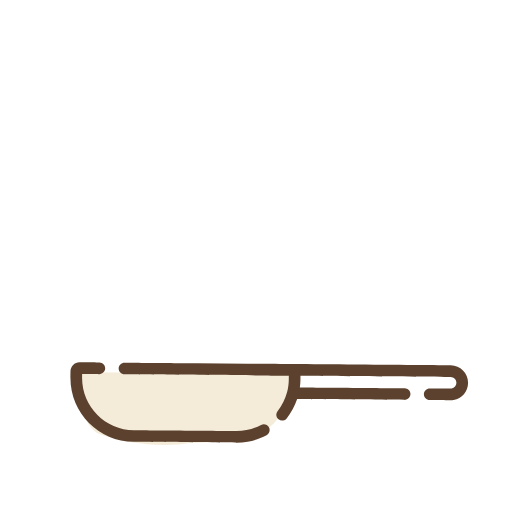
t = 0.00 s
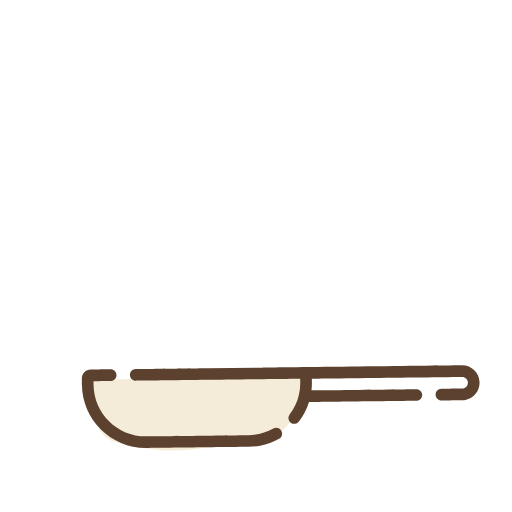
t = 0.42 s
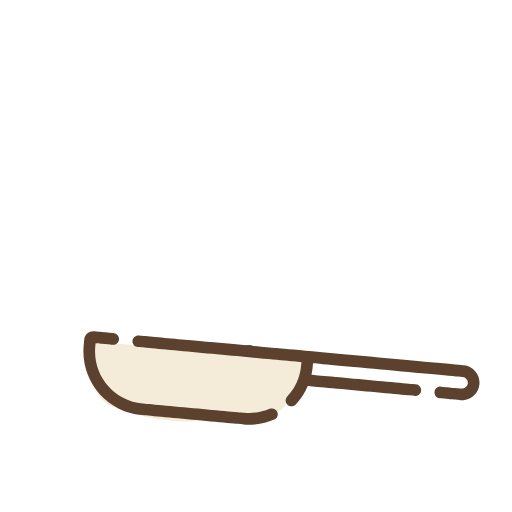
t = 0.88 s
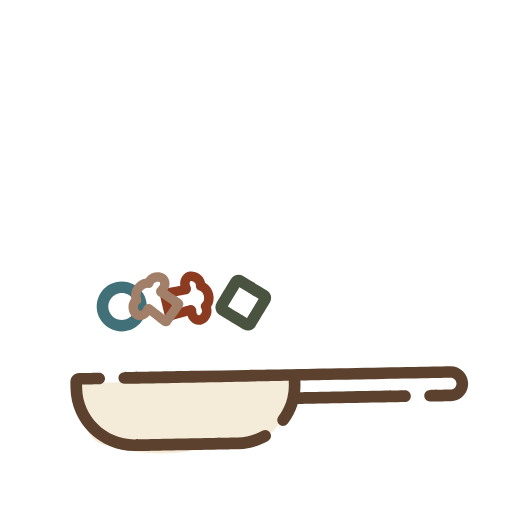
t = 1.31 s
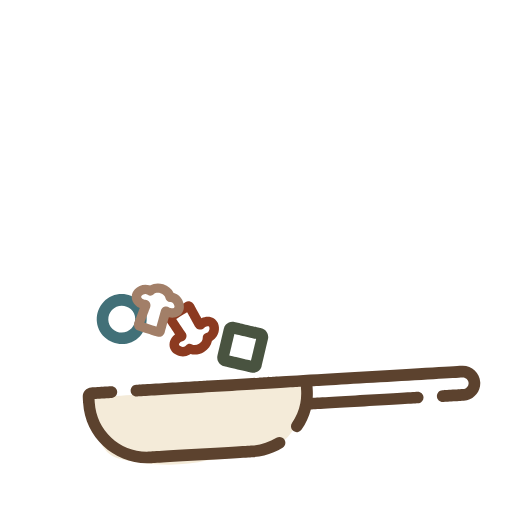
t = 1.73 s
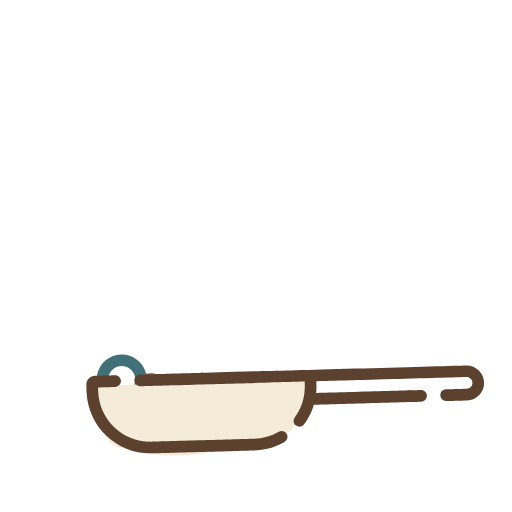
t = 1.91 s

The animated SVG that drew these frames (rendered in a browser with its animation timeline set to each time). Animation: 14 SMIL elements (animateTransform=14); one cycle of 2.62 s, repeats indefinitely.

<svg fill="none" height="100%" width="100%" viewBox="0 0 1080 1080" xmlns:xlink="http://www.w3.org/1999/xlink" xmlns="http://www.w3.org/2000/svg"><defs><clipPath id="i0"><path d="M16.246,2.699C-4.632,8.575,10.9,98.315,34.424,149.406C62.449,210.272,571.941,280.816,838.369,227.613C912.494,212.811,911.266,20.838,838.369,0.846C572.559,-72.051,55.294,-8.291,16.246,2.699Z" /></clipPath></defs><g id="i1"><g><g transform="translate(512.944,0)"><g transform="translate(0,872.956)"><animateTransform repeatCount="indefinite" type="translate" attributeName="transform" dur="2.625s" begin="0s" calcMode="spline" values="0 872.956; 0 872.956; 0 901.684; 0 828.451; 0 786.067; 0 749.779; 0 717.265; 0 688.12; 0 662.542; 0 641.219; 0 625.601; 0 618.956; 0 619.178; 0 657.509; 0 715.499; 0 782.368; 0 844.796; 0 860.956; 0 860.956" keyTimes="0; 0.238095; 0.269841; 0.301587; 0.333333; 0.36508; 0.396826; 0.428572; 0.460318; 0.492064; 0.52381; 0.555555; 0.587301; 0.619048; 0.650794; 0.68254; 0.714286; 0.730159; 1" keySplines="0 0 1 1; 0 0 1 1; 0 0 1 1; 0 0 1 1; 0 0 1 1; 0 0 1 1; 0 0 1 1; 0 0 1 1; 0 0 1 1; 0 0 1 1; 0 0 1 1; 0 0 1 1; 0 0 1 1; 0 0 1 1; 0 0 1 1; 0 0 1 1; 0 0 1 1; 0 0 1 1" fill="freeze" /><g transform="rotate(0)"><animateTransform repeatCount="indefinite" type="rotate" attributeName="transform" dur="2.625s" begin="0s" calcMode="spline" values="0; 0; 280.8; 280.8" keyTimes="0; 0.365079; 0.984127; 1" keySplines="0 0 1 1; 0 0 1 1; 0 0 1 1" fill="freeze" /><g transform="scale(0.99,0.99) translate(-61.086,-59.75)"><g id="i2" transform="matrix(1,0,0,1,61.086,59.75)"><path fill="#495340" d="M57.653,1.695C57.653,1.695,28.15,-49.409,28.15,-49.409C25.633,-53.765,21.561,-56.885,16.689,-58.191C11.818,-59.499,6.729,-58.831,2.373,-56.313C2.373,-56.313,-48.732,-26.808,-48.732,-26.808C-57.738,-21.605,-60.836,-10.044,-55.636,-1.032C-55.636,-1.032,-26.133,50.067,-26.133,50.067C-22.644,56.116,-16.29,59.5,-9.76,59.5C-6.563,59.5,-3.32,58.687,-0.356,56.977C-0.356,56.977,50.747,27.471,50.747,27.471C55.105,24.956,58.225,20.886,59.532,16.013C60.837,11.138,60.172,6.054,57.653,1.695ZM-7.695,32.81C-7.695,32.81,-31.475,-8.37,-31.475,-8.37C-31.475,-8.37,9.71,-32.147,9.71,-32.147C9.71,-32.147,33.488,9.034,33.488,9.034C33.488,9.034,-7.695,32.81,-7.695,32.81Z" /></g></g></g></g></g></g></g><g id="i3"><g><g transform="translate(256.866,0)"><g transform="translate(0,854.956)"><animateTransform repeatCount="indefinite" type="translate" attributeName="transform" dur="2.625s" begin="0s" calcMode="spline" values="0 854.956; 0 856.59; 0 859.251; 0 862.129; 0 864.986; 0 867.664; 0 869.999; 0 871.74; 0 870.389; 0 860.956; 0 822.634; 0 782.083; 0 749.934; 0 718.486; 0 689.013; 0 662.663; 0 640.771; 0 625.193; 0 618.956; 0 614.834; 0 640.959; 0 683.965; 0 739.759; 0 809.468; 0 860.956; 0 860.956" keyTimes="0; 0.031746; 0.063492; 0.095238; 0.126984; 0.15873; 0.190476; 0.222222; 0.253969; 0.285714; 0.31746; 0.349206; 0.380952; 0.412698; 0.444445; 0.47619; 0.507936; 0.539682; 0.571428; 0.603175; 0.634921; 0.666667; 0.698412; 0.730158; 0.746032; 1" keySplines="0 0 1 1; 0 0 1 1; 0 0 1 1; 0 0 1 1; 0 0 1 1; 0 0 1 1; 0 0 1 1; 0 0 1 1; 0 0 1 1; 0 0 1 1; 0 0 1 1; 0 0 1 1; 0 0 1 1; 0 0 1 1; 0 0 1 1; 0 0 1 1; 0 0 1 1; 0 0 1 1; 0 0 1 1; 0 0 1 1; 0 0 1 1; 0 0 1 1; 0 0 1 1; 0 0 1 1; 0 0 1 1" fill="freeze" /><g transform="rotate(0)"><animateTransform repeatCount="indefinite" type="rotate" attributeName="transform" dur="2.625s" begin="0s" calcMode="spline" values="0; 0; 280.8; 280.8" keyTimes="0; 0.365079; 0.984127; 1" keySplines="0 0 1 1; 0 0 1 1; 0 0 1 1" fill="freeze" /><g transform="scale(0.99,0.99) translate(-87.428,-15.23)"><g id="i2" transform="matrix(1,0,0,1,87.428,15.23)"><path fill="#427078" d="M0,-53.293C-29.387,-53.293,-53.293,-29.387,-53.293,0C-53.293,29.386,-29.387,53.293,0,53.293C29.386,53.293,53.293,29.386,53.293,0C53.293,-29.387,29.386,-53.293,0,-53.293ZM0,28.696C-15.823,28.696,-28.696,15.823,-28.696,0C-28.696,-15.823,-15.823,-28.696,0,-28.696C15.823,-28.696,28.696,-15.823,28.696,0C28.696,15.823,15.823,28.696,0,28.696Z" /></g></g></g></g></g></g></g><g id="i4"><g><g transform="translate(397,0)"><g transform="translate(0,872.956)"><animateTransform repeatCount="indefinite" type="translate" attributeName="transform" dur="2.625s" begin="0s" calcMode="spline" values="0 872.956; 0 872.956; 0 865.576; 0 828.451; 0 786.067; 0 749.779; 0 717.265; 0 688.12; 0 662.542; 0 641.219; 0 625.601; 0 618.956; 0 614.834; 0 640.959; 0 683.965; 0 739.759; 0 809.468; 0 860.956; 0 860.956" keyTimes="0; 0.238095; 0.269841; 0.301587; 0.333333; 0.36508; 0.396826; 0.428572; 0.460318; 0.492064; 0.52381; 0.555555; 0.587301; 0.619048; 0.650794; 0.68254; 0.714286; 0.730159; 1" keySplines="0 0 1 1; 0 0 1 1; 0 0 1 1; 0 0 1 1; 0 0 1 1; 0 0 1 1; 0 0 1 1; 0 0 1 1; 0 0 1 1; 0 0 1 1; 0 0 1 1; 0 0 1 1; 0 0 1 1; 0 0 1 1; 0 0 1 1; 0 0 1 1; 0 0 1 1; 0 0 1 1" fill="freeze" /><g transform="rotate(0)"><animateTransform repeatCount="indefinite" type="rotate" attributeName="transform" dur="2.625s" begin="0s" calcMode="spline" values="0; 0; 280.8; 280.8" keyTimes="0; 0.365079; 0.984127; 1" keySplines="0 0 1 1; 0 0 1 1; 0 0 1 1" fill="freeze" /><g transform="scale(0.814,0.814) translate(-70.619,-70.804)"><g id="i2" transform="matrix(1,0,0,1,70.619,70.804)"><path fill="#8c3a20" d="M42.032,-44.977C41.252,-45.191,40.472,-45.38,39.689,-45.545C34.417,-55.703,24.287,-63.772,11.92,-67.165C-0.42,-70.554,-13.251,-68.791,-22.965,-62.762C-23.587,-62.965,-24.215,-63.154,-24.851,-63.33C-43.289,-68.394,-62.189,-55.951,-67.596,-41.612C-70.369,-34.261,-69.877,-26.249,-66.211,-19.055C-62.423,-11.617,-55.563,-5.767,-47.108,-2.663C-47.108,-2.663,-59.76,36.48,-59.76,36.48C-61.05,40.473,-60.647,44.88,-58.655,48.571C-56.661,52.264,-53.198,55.018,-49.148,56.131C-49.148,56.131,1.432,70.01,1.432,70.01C2.763,70.376,4.129,70.554,5.493,70.554C8.275,70.554,11.045,69.807,13.46,68.359C17.056,66.201,19.652,62.62,20.577,58.539C20.577,58.539,29.703,18.455,29.703,18.455C38.719,20.249,47.81,18.752,54.997,14.203C61.821,9.887,66.331,3.249,67.701,-4.488C70.369,-19.578,60.48,-39.915,42.032,-44.977ZM43.476,-8.769C43.476,-8.769,43.476,-8.769,43.476,-8.769C43.414,-8.412,43.247,-7.467,41.846,-6.581C39.798,-5.285,36.671,-5.035,33.481,-5.909C32.126,-6.281,30.842,-6.832,29.666,-7.549C25.766,-9.928,20.922,-10.287,16.71,-8.506C12.486,-6.723,9.356,-2.989,8.339,1.482C8.339,1.482,-1.286,43.76,-1.286,43.76C-1.286,43.76,-33.414,34.945,-33.414,34.945C-33.414,34.945,-20.137,-6.131,-20.137,-6.131C-18.735,-10.463,-19.493,-15.252,-22.164,-18.943C-24.818,-22.613,-29.105,-24.816,-33.607,-24.839C-34.893,-24.848,-36.181,-25.026,-37.444,-25.373C-40.633,-26.248,-43.196,-28.061,-44.296,-30.219C-45.05,-31.698,-44.71,-32.597,-44.583,-32.933C-43.255,-36.45,-36.536,-41.021,-31.36,-39.608C-30.024,-39.241,-28.821,-38.721,-27.781,-38.065C-22.78,-34.895,-16.225,-35.743,-12.194,-40.082C-8.622,-43.925,-1.385,-45.306,5.409,-43.445C12.234,-41.571,17.761,-36.66,18.848,-31.5C20.091,-25.608,25.389,-21.477,31.424,-21.748C32.737,-21.811,34.114,-21.642,35.517,-21.257C40.682,-19.84,44.13,-12.471,43.476,-8.769Z" /></g></g></g></g></g></g></g><g id="i5"><g><g transform="translate(323.8,0)"><g transform="translate(0,872.956)"><animateTransform repeatCount="indefinite" type="translate" attributeName="transform" dur="2.625s" begin="0s" calcMode="spline" values="0 872.956; 0 872.956; 0 865.576; 0 828.451; 0 786.067; 0 749.779; 0 717.265; 0 688.12; 0 662.542; 0 641.219; 0 625.601; 0 618.956; 0 618.956; 0 618.956; 0 635.253; 0 690.23; 0 784.124; 0 860.956; 0 860.956" keyTimes="0; 0.238095; 0.269841; 0.301587; 0.333333; 0.36508; 0.396826; 0.428572; 0.460318; 0.492064; 0.52381; 0.555555; 0.587301; 0.619048; 0.650794; 0.68254; 0.714286; 0.730159; 1" keySplines="0 0 1 1; 0 0 1 1; 0 0 1 1; 0 0 1 1; 0 0 1 1; 0 0 1 1; 0 0 1 1; 0 0 1 1; 0 0 1 1; 0 0 1 1; 0 0 1 1; 0 0 1 1; 0 0 1 1; 0 0 1 1; 0 0 1 1; 0 0 1 1; 0 0 1 1; 0 0 1 1" fill="freeze" /><g transform="rotate(0)"><animateTransform repeatCount="indefinite" type="rotate" attributeName="transform" dur="2.625s" begin="0s" calcMode="spline" values="0; 0; 280.8; 280.8" keyTimes="0; 0.365079; 0.984127; 1" keySplines="0 0 1 1; 0 0 1 1; 0 0 1 1" fill="freeze" /><g transform="scale(0.807,0.807) translate(-73.424,-68.445)"><g id="i2" transform="matrix(1,0,0,1,73.423,68.446)"><path fill="#a27f68" d="M71.185,-11.527C71.185,-11.527,48.605,-58.852,48.605,-58.852C46.801,-62.64,43.485,-65.566,39.504,-66.88C35.526,-68.195,31.114,-67.822,27.4,-65.847C27.4,-65.847,-8.888,-46.529,-8.888,-46.529C-13.428,-54.528,-20.504,-60.419,-28.645,-62.883C-36.371,-65.223,-44.346,-64.294,-51.093,-60.269C-51.093,-60.269,-51.095,-60.269,-51.095,-60.269C-64.253,-52.418,-73.173,-31.635,-64.932,-14.367C-64.584,-13.639,-64.217,-12.922,-63.83,-12.224C-68.066,-1.591,-67.544,11.349,-62.022,22.922C-56.509,34.472,-46.786,43.024,-35.874,46.43C-35.623,47.034,-35.357,47.631,-35.072,48.229C-28.742,61.494,-14.435,68.195,-1.622,68.194C2.249,68.194,5.981,67.583,9.316,66.357C16.69,63.645,22.428,58.035,25.472,50.554C28.62,42.826,28.556,33.813,25.376,25.385C25.376,25.385,63.259,9.352,63.259,9.352C67.126,7.717,70.198,4.529,71.686,0.606C73.174,-3.319,72.992,-7.741,71.185,-11.527ZM5.112,7.248C0.92,9.019,-2.208,12.724,-3.254,17.156C-4.296,21.565,-3.162,26.247,-0.225,29.685C0.605,30.654,1.313,31.743,1.876,32.925C3.3,35.91,3.604,39.034,2.689,41.279C2.063,42.815,1.164,43.147,0.826,43.271C-2.701,44.565,-10.565,42.47,-12.872,37.638C-13.469,36.385,-13.865,35.137,-14.044,33.922C-14.918,28.061,-19.847,23.656,-25.768,23.445C-31.01,23.258,-36.791,18.686,-39.827,12.328C-42.872,5.939,-42.773,-1.452,-39.582,-5.648C-35.937,-10.441,-36.296,-17.167,-40.434,-21.542C-41.335,-22.494,-42.11,-23.641,-42.736,-24.956C-45.041,-29.79,-41.726,-37.219,-38.497,-39.146C-38.187,-39.332,-37.36,-39.823,-35.775,-39.344C-33.456,-38.64,-31.22,-36.439,-29.793,-33.451C-29.19,-32.186,-28.768,-30.853,-28.543,-29.508C-27.796,-25.002,-24.901,-21.103,-20.803,-19.076C-16.694,-17.045,-11.822,-17.115,-7.757,-19.273C-7.757,-19.273,30.517,-39.643,30.517,-39.643C30.517,-39.643,44.865,-9.573,44.865,-9.573C44.865,-9.573,5.112,7.248,5.112,7.248Z" /></g></g></g></g></g></g></g><g id="i6"><g><g transform="translate(957.784,0)"><animateTransform repeatCount="indefinite" type="translate" attributeName="transform" dur="2.625s" begin="0s" calcMode="spline" values="957.784 0; 991.784 0; 957.784 0; 991.784 0; 957.784 0; 957.784 0" keyTimes="0; 0.246032; 0.492063; 0.738095; 0.984127; 1" keySplines="0.333 0 0.667 1; 0.333 0 0.667 1; 0.333 0 0.667 1; 0.333 0 0.667 1; 0 0 1 1" fill="freeze" /><g transform="translate(0,806.51)"><animateTransform repeatCount="indefinite" type="translate" attributeName="transform" dur="2.625s" begin="0s" calcMode="spline" values="0 806.51; 0 806.477; 0 806.446; 0 806.418; 0 806.394; 0 806.376; 0 806.364; 0 806.363; 0 806.384; 0 806.581; 0 806.904; 0 807.157; 0 807.391; 0 807.616; 0 807.835; 0 808.051; 0 808.268; 0 808.492; 0 808.128; 0 807.724; 0 807.307; 0 806.848; 0 806.51; 0 806.51; 0 806.51; 0 806.51; 0 806.51; 0 806.51; 0 806.51; 0 806.51; 0 806.51; 0 806.51" keyTimes="0; 0.031746; 0.063492; 0.095238; 0.126984; 0.15873; 0.190476; 0.222222; 0.253969; 0.285714; 0.31746; 0.349207; 0.380952; 0.412698; 0.444445; 0.47619; 0.507936; 0.539683; 0.571429; 0.603174; 0.634921; 0.666667; 0.698412; 0.730159; 0.761905; 0.79365; 0.825397; 0.857143; 0.888889; 0.920635; 0.952381; 1" keySplines="0 0 1 1; 0 0 1 1; 0 0 1 1; 0 0 1 1; 0 0 1 1; 0 0 1 1; 0 0 1 1; 0 0 1 1; 0 0 1 1; 0 0 1 1; 0 0 1 1; 0 0 1 1; 0 0 1 1; 0 0 1 1; 0 0 1 1; 0 0 1 1; 0 0 1 1; 0 0 1 1; 0 0 1 1; 0 0 1 1; 0 0 1 1; 0 0 1 1; 0 0 1 1; 0 0 1 1; 0 0 1 1; 0 0 1 1; 0 0 1 1; 0 0 1 1; 0 0 1 1; 0 0 1 1; 0 0 1 1" fill="freeze" /><g transform="rotate(-10)"><animateTransform repeatCount="indefinite" type="rotate" attributeName="transform" dur="2.625s" begin="0s" calcMode="spline" values="-10; -10; -15; -4; -14; -10; -10" keyTimes="0; 0.111111; 0.267397; 0.36508; 0.650793; 0.952381; 1" keySplines="0 0 1 1; 0.333 0 0.667 1; 0.333 0 0.36 1; 0.254 0 0.249 1; 0.21 0.386 0.4 1; 0 0 1 1" fill="freeze" /><g transform="scale(1,1) translate(-808.842,-179.932)"><g transform="matrix(0.985,0.174,-0.174,0.985,441.639,-143.21)" id="i7"><g id="i8" transform="matrix(1,0,0,1,-6,-0.001)"><path fill="#f4ebd9" d="M70,234C70,234,-371,234,-371,234C-371,234,-373,347,-320,365C-267,383,-193.296,392.965,-131,382C41,379,46,343,72,296C98,249,70,234,70,234Z" /></g></g></g></g></g></g></g></g><g id="i6"><g><g transform="translate(957.784,0)"><animateTransform repeatCount="indefinite" type="translate" attributeName="transform" dur="2.625s" begin="0s" calcMode="spline" values="957.784 0; 991.784 0; 957.784 0; 991.784 0; 957.784 0; 957.784 0" keyTimes="0; 0.246032; 0.492063; 0.738095; 0.984127; 1" keySplines="0.333 0 0.667 1; 0.333 0 0.667 1; 0.333 0 0.667 1; 0.333 0 0.667 1; 0 0 1 1" fill="freeze" /><g transform="translate(0,806.51)"><animateTransform repeatCount="indefinite" type="translate" attributeName="transform" dur="2.625s" begin="0s" calcMode="spline" values="0 806.51; 0 806.477; 0 806.446; 0 806.418; 0 806.394; 0 806.376; 0 806.364; 0 806.363; 0 806.384; 0 806.581; 0 806.904; 0 807.157; 0 807.391; 0 807.616; 0 807.835; 0 808.051; 0 808.268; 0 808.492; 0 808.128; 0 807.724; 0 807.307; 0 806.848; 0 806.51; 0 806.51; 0 806.51; 0 806.51; 0 806.51; 0 806.51; 0 806.51; 0 806.51; 0 806.51; 0 806.51" keyTimes="0; 0.031746; 0.063492; 0.095238; 0.126984; 0.15873; 0.190476; 0.222222; 0.253969; 0.285714; 0.31746; 0.349207; 0.380952; 0.412698; 0.444445; 0.47619; 0.507936; 0.539683; 0.571429; 0.603174; 0.634921; 0.666667; 0.698412; 0.730159; 0.761905; 0.79365; 0.825397; 0.857143; 0.888889; 0.920635; 0.952381; 1" keySplines="0 0 1 1; 0 0 1 1; 0 0 1 1; 0 0 1 1; 0 0 1 1; 0 0 1 1; 0 0 1 1; 0 0 1 1; 0 0 1 1; 0 0 1 1; 0 0 1 1; 0 0 1 1; 0 0 1 1; 0 0 1 1; 0 0 1 1; 0 0 1 1; 0 0 1 1; 0 0 1 1; 0 0 1 1; 0 0 1 1; 0 0 1 1; 0 0 1 1; 0 0 1 1; 0 0 1 1; 0 0 1 1; 0 0 1 1; 0 0 1 1; 0 0 1 1; 0 0 1 1; 0 0 1 1; 0 0 1 1" fill="freeze" /><g transform="rotate(-10)"><animateTransform repeatCount="indefinite" type="rotate" attributeName="transform" dur="2.625s" begin="0s" calcMode="spline" values="-10; -10; -15; -4; -14; -10; -10" keyTimes="0; 0.111111; 0.267397; 0.36508; 0.650793; 0.952381; 1" keySplines="0 0 1 1; 0.333 0 0.667 1; 0.333 0 0.36 1; 0.254 0 0.249 1; 0.21 0.386 0.4 1; 0 0 1 1" fill="freeze" /><g clip-path="url(#i0)" transform="scale(1,1) translate(-808.842,-179.932)"><g id="i9" transform="matrix(1,0,0,1,478.699,116.814)"><path fill="#5c422e" d="M329.467,26.462C329.467,26.462,-60.423,-45.49,-60.423,-45.49C-60.458,-45.497,-60.493,-45.499,-60.527,-45.504C-60.527,-45.504,-92.155,-51.34,-92.155,-51.34C-126.991,-57.769,-161.825,-64.199,-196.661,-70.629C-196.661,-70.629,-347.176,-98.405,-347.176,-98.405C-353.853,-99.639,-360.271,-95.225,-361.502,-88.544C-362.735,-81.866,-358.32,-75.45,-351.641,-74.219C-351.641,-74.219,-10.655,-11.289,-10.655,-11.289C-10.655,-11.289,-11.986,-4.069,-11.986,-4.069C-13.659,4.986,-16.389,13.652,-20.103,21.812C-20.133,21.88,-20.164,21.947,-20.191,22.017C-26.47,35.733,-35.544,48.01,-47.09,58.277C-52.167,62.789,-52.622,70.566,-48.108,75.639C-45.679,78.372,-42.304,79.767,-38.913,79.767C-36.006,79.767,-33.089,78.74,-30.746,76.656C-18.924,66.145,-9.244,53.901,-1.892,40.359C-1.892,40.359,220.984,81.477,220.984,81.477C221.738,81.615,222.487,81.682,223.229,81.682C229.045,81.682,234.217,77.541,235.311,71.613C236.542,64.936,232.126,58.521,225.445,57.288C225.445,57.288,7.999,17.174,7.999,17.174C9.736,11.718,11.145,6.12,12.202,0.393C12.202,0.393,13.535,-6.829,13.535,-6.829C13.535,-6.829,324.992,50.648,324.992,50.648C331.666,51.886,336.095,58.32,334.87,64.978C333.788,70.811,328.723,75.042,322.825,75.042C322.053,75.042,321.288,74.974,320.547,74.836C320.547,74.836,277.452,66.887,277.452,66.887C270.783,65.667,264.359,70.069,263.125,76.751C261.894,83.43,266.313,89.843,272.99,91.076C272.99,91.076,316.082,99.024,316.082,99.024C318.29,99.432,320.557,99.639,322.824,99.639C340.572,99.639,355.809,86.949,359.057,69.447C362.735,49.452,349.466,30.17,329.467,26.462Z" /></g><g id="i2" transform="matrix(1,0,0,1,205.101,113.932)"><path fill="#5c422e" d="M202.748,91.589C200.644,85.132,193.703,81.61,187.243,83.71C169.903,89.362,151.193,90.583,133.14,87.255C133.14,87.255,-78.723,48.156,-78.723,48.156C-138.527,37.118,-178.201,-20.514,-167.166,-80.314C-167.166,-80.314,-165.831,-87.537,-165.831,-87.537C-165.831,-87.537,-130.165,-80.955,-130.165,-80.955C-123.494,-79.725,-117.07,-84.138,-115.838,-90.816C-114.606,-97.494,-119.021,-103.91,-125.699,-105.141C-125.699,-105.141,-167.015,-112.768,-167.015,-112.768C-171.963,-113.682,-176.978,-112.607,-181.126,-109.756C-185.276,-106.899,-188.066,-102.598,-188.977,-97.645C-188.977,-97.645,-191.351,-84.782,-191.351,-84.782C-204.851,-11.642,-156.326,58.844,-83.186,72.342C-83.186,72.342,128.675,111.441,128.675,111.441C136.783,112.938,144.999,113.682,153.205,113.682C167.34,113.682,181.436,111.472,194.866,107.094C201.324,104.988,204.852,98.046,202.748,91.589Z" /></g><g id="i8"><path d="" /></g></g></g></g></g></g></g></svg>
